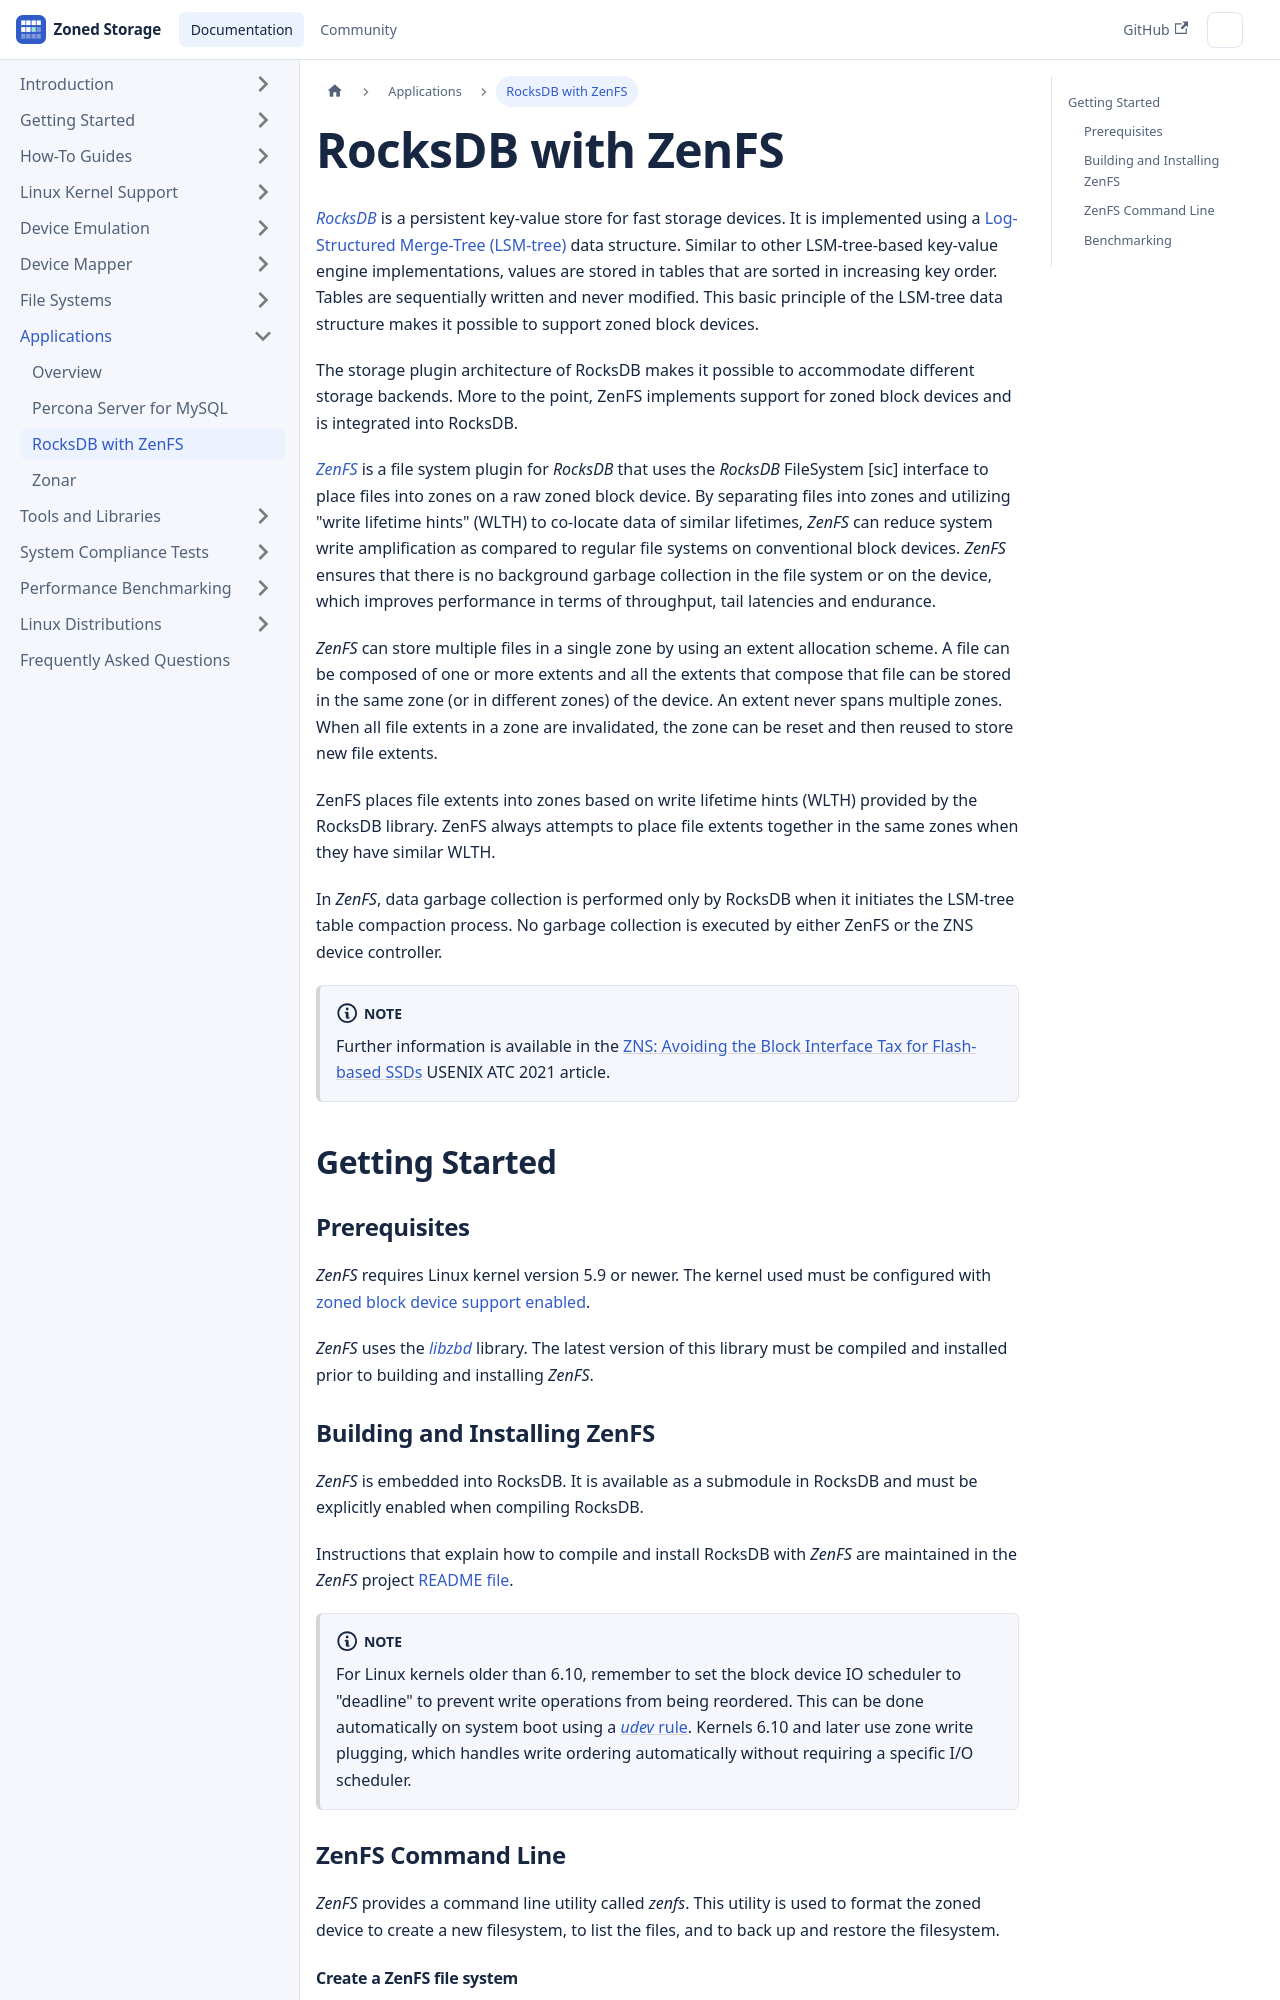

repository: westerndigitalcorporation/zonedstorage.io · page: docs/applications/zenfs.html · generator: docusaurus

---
id: zenfs
title: RocksDB with ZenFS
sidebar_label: RocksDB with ZenFS
---

# RocksDB with ZenFS

*<a href="https://rocksdb.org/" target="_blank">RocksDB</a>* is a persistent
key-value store for fast storage devices. It is implemented using a <a
href="https://en.wikipedia.org/wiki/Log-structured_merge-tree" target="_blank">
Log-Structured Merge-Tree (LSM-tree)</a> data structure. Similar to other
LSM-tree-based key-value engine implementations, values are stored in tables
that are sorted in increasing key order. Tables are sequentially written and
never modified. This basic principle of the LSM-tree data structure makes it
possible to support zoned block devices.

The storage plugin architecture of RocksDB makes it possible to accommodate
different storage backends. More to the point, ZenFS implements support for
zoned block devices and is integrated into RocksDB.

*<a href="https://github.com/westerndigitalcorporation/zenfs" target="_blank">
ZenFS</a>* is a file system plugin for *RocksDB* that uses the *RocksDB*
FileSystem [sic] interface to place files into zones on a raw zoned block
device. By separating files into zones and utilizing "write lifetime hints"
(WLTH) to co-locate data of similar lifetimes, *ZenFS* can reduce system write
amplification as compared to regular file systems on conventional block
devices. *ZenFS* ensures that there is no background garbage collection in the
file system or on the device, which improves performance in terms of
throughput, tail latencies and endurance.

*ZenFS* can store multiple files in a single zone by using an extent allocation
scheme. A file can be composed of one or more extents and all the extents that
compose that file can be stored in the same zone (or in different zones) of the
device. An extent never spans multiple zones. When all file extents in a zone
are invalidated, the zone can be reset and then reused to store new file
extents.

ZenFS places file extents into zones based on write lifetime hints (WLTH)
provided by the RocksDB library. ZenFS always attempts to place file extents
together in the same zones when they have similar WLTH.

In *ZenFS*, data garbage collection is performed only by RocksDB when it
initiates the LSM-tree table compaction process. No garbage collection is
executed by either ZenFS or the ZNS device controller.

:::note
Further information is available in the
<a href="https://www.usenix.org/conference/atc21/presentation/bjorling"
target="_blank">ZNS: Avoiding the Block Interface Tax for Flash-based SSDs</a>
USENIX ATC 2021 article.
:::

## Getting Started

### Prerequisites

*ZenFS* requires Linux kernel version 5.9 or newer. The kernel used must
be configured with
[zoned block device support enabled](/docs/linux/config).

*ZenFS* uses the [*libzbd*](/docs/tools/libzbd) library. The latest version
of this library must be compiled and installed prior to building and
installing *ZenFS*.
